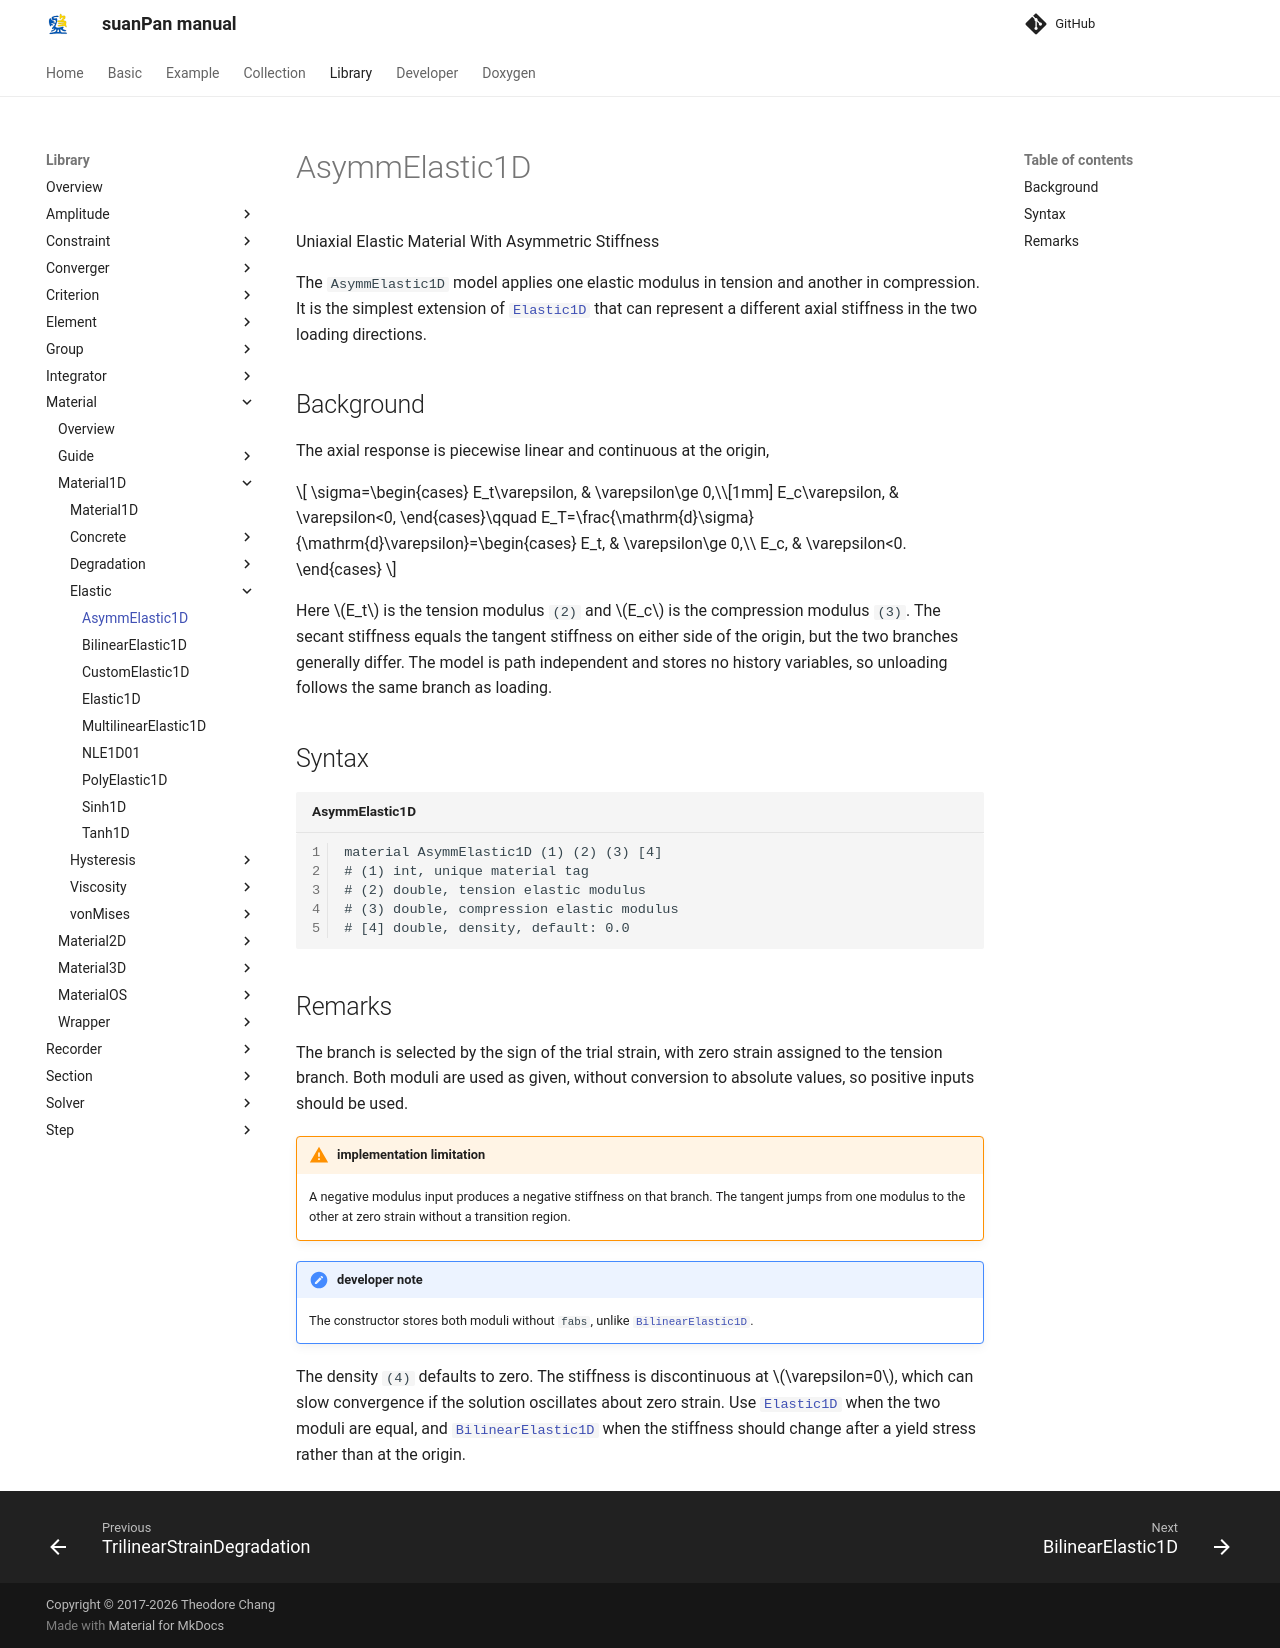

repository: TLCFEM/suanPan-manual · page: 4.4/Library/Material/Material1D/Elastic/AsymmElastic1D/index.html · generator: mkdocs

# AsymmElastic1D

Uniaxial Elastic Material With Asymmetric Stiffness

The `AsymmElastic1D` model applies one elastic modulus in tension and another in compression.
It is the simplest extension of [`Elastic1D`](Elastic1D.md) that can represent a different axial stiffness in the two loading directions.

## Background

The axial response is piecewise linear and continuous at the origin,

$$
\sigma=\begin{cases}
E_t\varepsilon, & \varepsilon\ge 0,\\[1mm]
E_c\varepsilon, & \varepsilon<0,
\end{cases}\qquad
E_T=\frac{\mathrm{d}\sigma}{\mathrm{d}\varepsilon}=\begin{cases}
E_t, & \varepsilon\ge 0,\\
E_c, & \varepsilon<0.
\end{cases}
$$

Here $$E_t$$ is the tension modulus `(2)` and $$E_c$$ is the compression modulus `(3)`.
The secant stiffness equals the tangent stiffness on either side of the origin, but the two branches generally differ.
The model is path independent and stores no history variables, so unloading follows the same branch as loading.

## Syntax

```text title="AsymmElastic1D"
material AsymmElastic1D (1) (2) (3) [4]
# (1) int, unique material tag
# (2) double, tension elastic modulus
# (3) double, compression elastic modulus
# [4] double, density, default: 0.0
```

## Remarks

The branch is selected by the sign of the trial strain, with zero strain assigned to the tension branch.
Both moduli are used as given, without conversion to absolute values, so positive inputs should be used.

!!! warning "implementation limitation"
    A negative modulus input produces a negative stiffness on that branch.
    The tangent jumps from one modulus to the other at zero strain without a transition region.

!!! note "developer note"
    The constructor stores both moduli without `fabs`, unlike [`BilinearElastic1D`](BilinearElastic1D.md).

The density `(4)` defaults to zero.
The stiffness is discontinuous at $$\varepsilon=0$$, which can slow convergence if the solution oscillates about zero strain.
Use [`Elastic1D`](Elastic1D.md) when the two moduli are equal, and [`BilinearElastic1D`](BilinearElastic1D.md) when the stiffness should change after a yield stress rather than at the origin.
